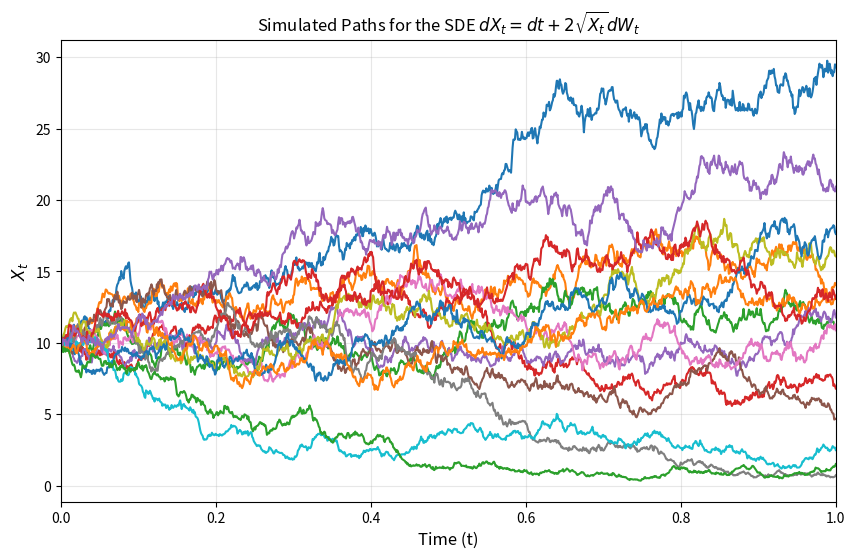

The script that saved this image:
# SIMULATE POSSIBLE PATHS FOR A SOLUTION X_T
import numpy as np
import matplotlib.pyplot as plt

# 1. Set up the parameters
num_paths = 15   # Number of paths to simulate
T = 1.0               # Total time to simulate
N = 1000              # Number of time steps
dt = T / N            # Size of each time step
t = np.linspace(0, T, N+1)  # Time vector for plotting

# Initial condition
X0 = 10

# 2. Initialize the array to hold our paths
X = np.zeros((N+1, num_paths))
X[0] = X0

# 3. Simulate the paths using the Milstein method
for i in range(N):
    # Generate random standard normal noise
    dW = np.random.normal(0, np.sqrt(dt), num_paths)

    # Calculate standard Euler-Maruyama terms
    drift = 1.0 * dt
    diffusion = 2.0 * np.sqrt(np.maximum(X[i], 0)) * dW

    # Calculate the Milstein correction term
    # 1/2 * b(X) * b'(X) simplifies to exactly 1.0 for this specific SDE
    milstein_correction = 1.0 * (dW**2 - dt)

    # Update the next step
    X[i+1] = X[i] + drift + diffusion + milstein_correction

# 4. Plot the "Spaghetti Plot"
plt.figure(figsize=(10, 6))
plt.plot(t, X, lw=1.5)

# Formatting the chart
# Note the "r" before the string to correctly render the LaTeX in matplotlib
plt.xlabel('Time (t)', fontsize=12)
plt.title(r'Simulated Paths for the SDE $dX_t = dt + 2\sqrt{X_t}dW_t$')
plt.ylabel('$X_t$', fontsize=12)
plt.grid(True, alpha=0.3)
plt.xlim(0, T)

# Show the plot
plt.show()
